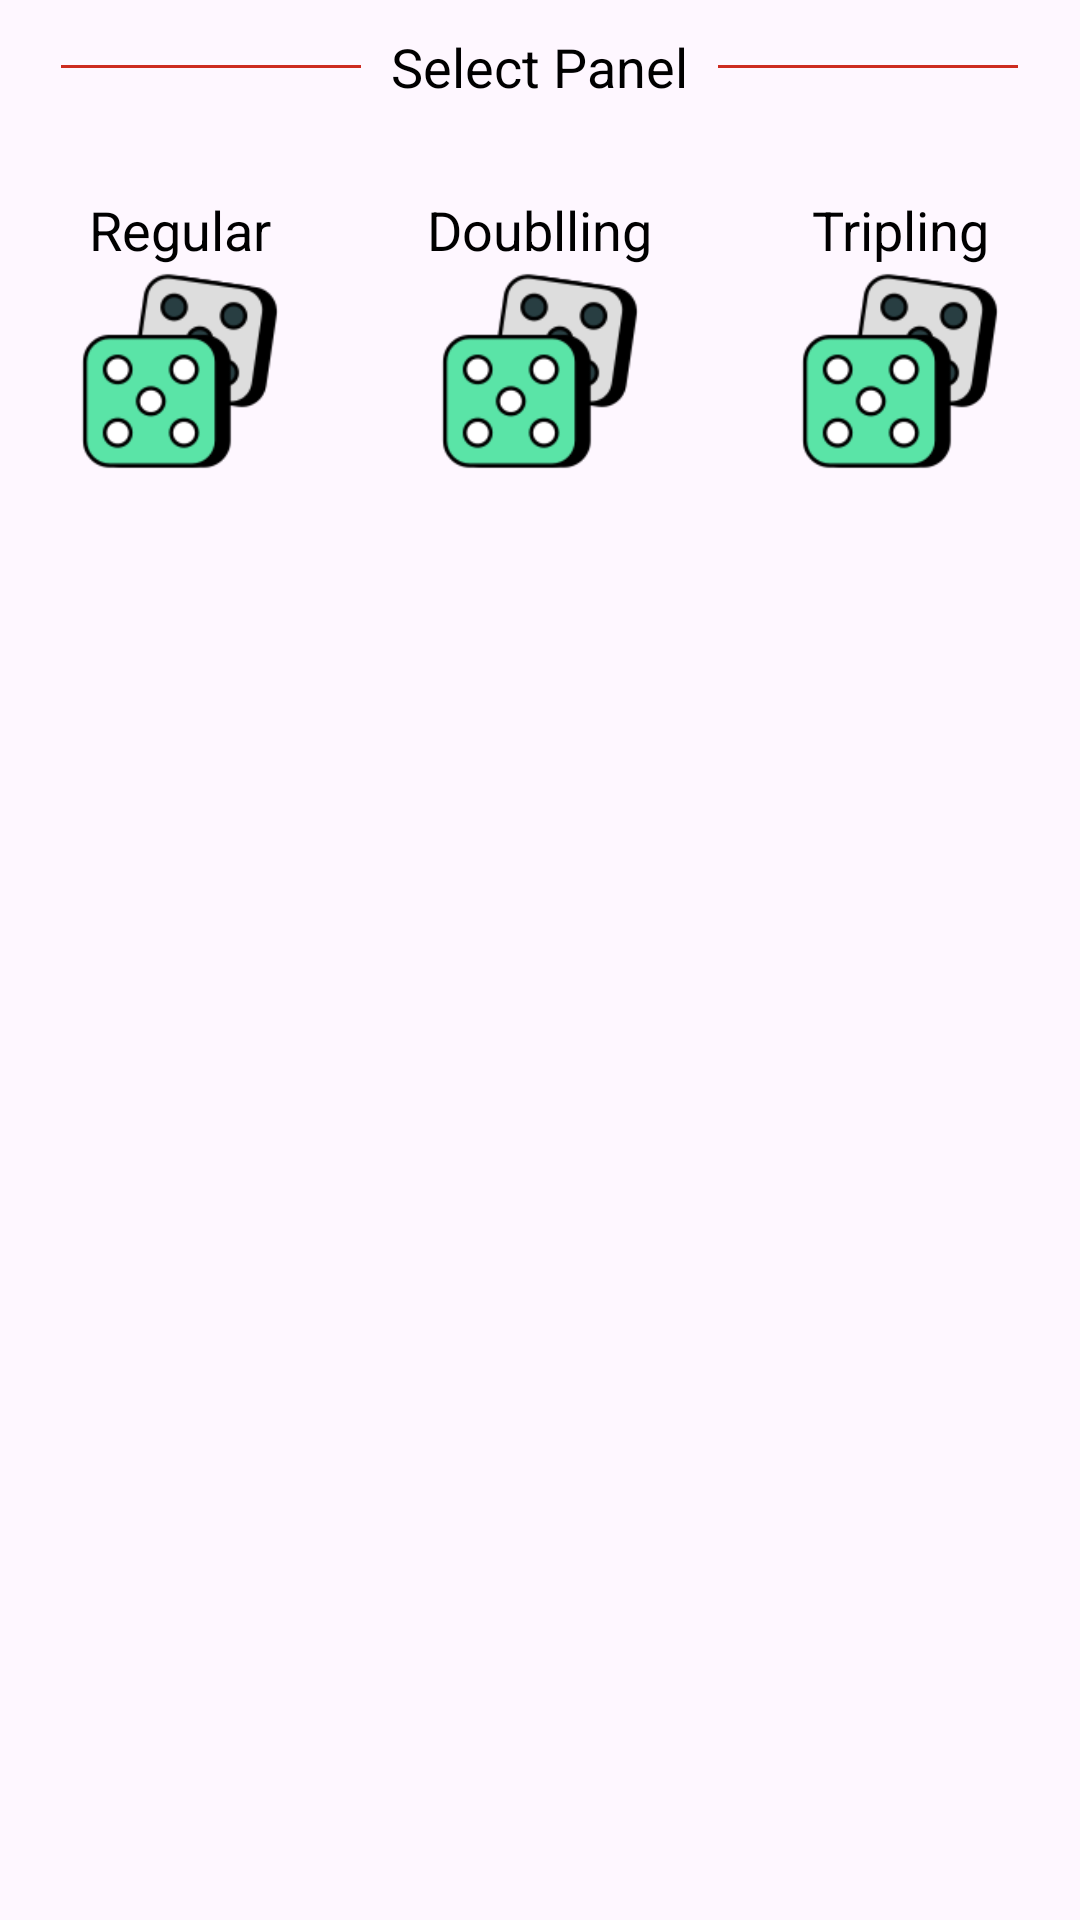

Reconstruct the res/layout file that produces this screen, plus the resources it refers to.
<!-- AndroidManifest.xml: application theme Theme.DailyPoint -->
<!-- res/layout/fragment_play_panna.xml -->
<?xml version="1.0" encoding="utf-8"?>
<LinearLayout xmlns:android="http://schemas.android.com/apk/res/android"
    xmlns:tools="http://schemas.android.com/tools"
    android:layout_width="match_parent"
    android:layout_height="match_parent"
    android:orientation="vertical"
    tools:context=".Fragment.PlayPannaFragment">

    <LinearLayout
        android:layout_width="match_parent"
        android:layout_height="wrap_content"
        android:layout_gravity="center"
        android:gravity="center"
        android:layout_marginTop="10dp"
        android:orientation="horizontal">

        <View
            android:layout_width="100dp"
            android:layout_height="1dp"
            android:layout_marginLeft="10dp"
            android:layout_marginRight="10dp"
            android:background="@color/red">

        </View>

        <TextView
            android:layout_width="wrap_content"
            android:layout_height="wrap_content"
            android:text="Select Panel"
            android:textSize="18sp"
            android:layout_gravity="center"
            android:gravity="center"
            android:textColor="@color/black">

        </TextView>

        <View
            android:layout_width="100dp"
            android:layout_height="1dp"
            android:layout_marginRight="10dp"
            android:layout_marginLeft="10dp"
            android:background="@color/red">

        </View>
    </LinearLayout>

    <LinearLayout
        android:layout_width="match_parent"
        android:layout_height="wrap_content"
        android:layout_marginTop="10dp"
        android:orientation="horizontal">

        <LinearLayout
            android:layout_width="0dp"
            android:layout_weight="1"
            android:layout_height="wrap_content"
            android:orientation="vertical">

            <TextView
                android:layout_width="wrap_content"
                android:layout_height="wrap_content"
                android:text="Regular"
                android:textSize="18sp"
                android:layout_marginTop="20dp"
                android:layout_gravity="center"
                android:gravity="center"
                android:textColor="@color/black">

            </TextView>

            <ImageView
                android:layout_width="70dp"
                android:layout_height="70dp"
                android:layout_gravity="center"
                android:src="@drawable/ludo_a">

            </ImageView>
        </LinearLayout>

        <LinearLayout
            android:layout_width="0dp"
            android:layout_height="wrap_content"
            android:layout_weight="1"
            android:orientation="vertical">

            <TextView
                android:layout_width="wrap_content"
                android:layout_height="wrap_content"
                android:text="Doublling"
                android:textSize="18sp"
                android:layout_marginTop="20dp"
                android:layout_gravity="center"
                android:gravity="center"
                android:textColor="@color/black">

            </TextView>

            <ImageView
                android:layout_width="70dp"
                android:layout_height="70dp"
                android:layout_gravity="center"
                android:src="@drawable/ludo_a">

            </ImageView>
        </LinearLayout>

        <LinearLayout
            android:layout_width="0dp"
            android:layout_height="wrap_content"
            android:layout_weight="1"
            android:orientation="vertical">

            <TextView
                android:layout_width="wrap_content"
                android:layout_height="wrap_content"
                android:text="Tripling"
                android:textSize="18sp"
                android:layout_marginTop="20dp"
                android:layout_gravity="center"
                android:gravity="center"
                android:textColor="@color/black">

            </TextView>

            <ImageView
                android:layout_width="70dp"
                android:layout_height="70dp"
                android:layout_gravity="center"
                android:src="@drawable/ludo_a">

            </ImageView>
        </LinearLayout>
    </LinearLayout>

</LinearLayout>
<!-- resources referenced by this layout -->
<resources>
  <color name="black">#FF000000</color>
  <color name="red">#CD2C20</color>
  <!-- drawable ludo_a: png bitmap (drawable, 8012 bytes) -->
  <style name="Theme.DailyPoint" parent="Base.Theme.DailyPoint" />
  <style name="Base.Theme.DailyPoint" parent="Theme.Material3.DayNight.NoActionBar">
          
          
      </style>
</resources>
